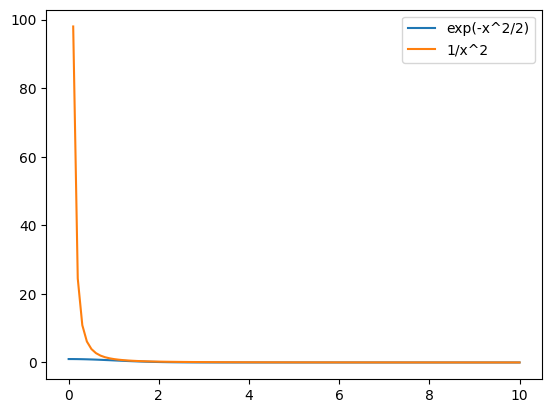

Python code for this plot:
#绘制两个函数图像np.exp(-d ** 2 / (2 * sigma ** 2))和1/d**2
import numpy as np

import matplotlib.pyplot as plt
import matplotlib
matplotlib.rcParams['font.sans-serif'] = ['SimHei']
matplotlib.rcParams['axes.unicode_minus'] = False
x = np.linspace(0, 10, 100)
y1 = np.exp(-x ** 2 / 2)
y2 = 1 / x ** 2
plt.plot(x, y1, label='exp(-x^2/2)')
plt.plot(x, y2, label='1/x^2')
plt.legend()
plt.show()
# Compare this snippet from
